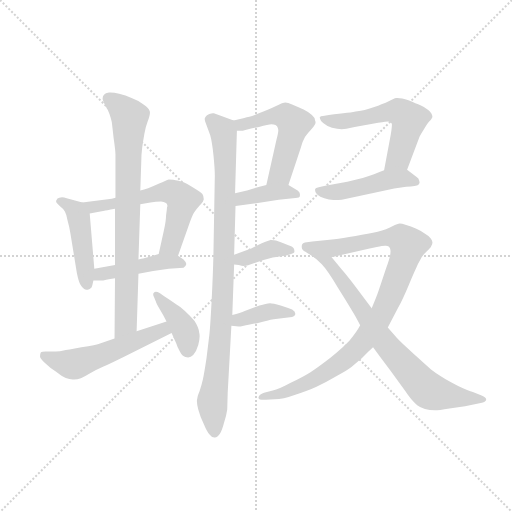
t = 0.00 s
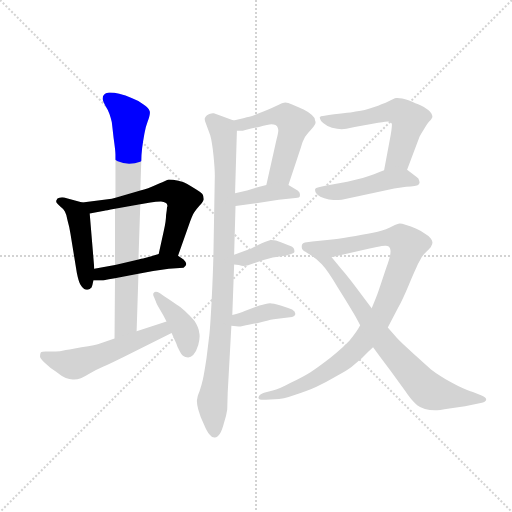
t = 2.16 s
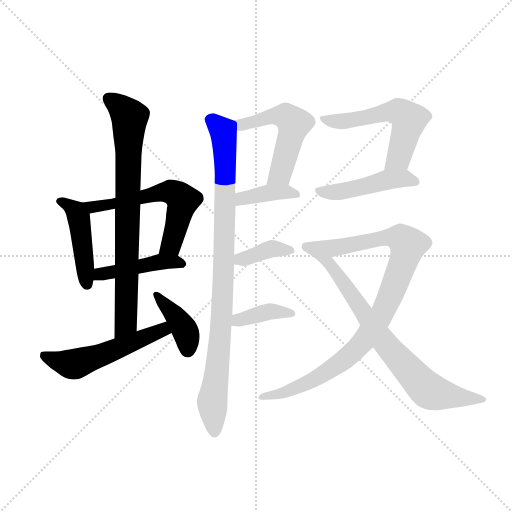
t = 4.33 s
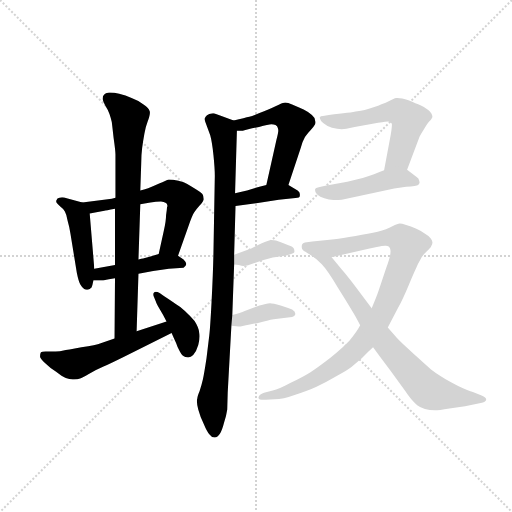
t = 6.49 s
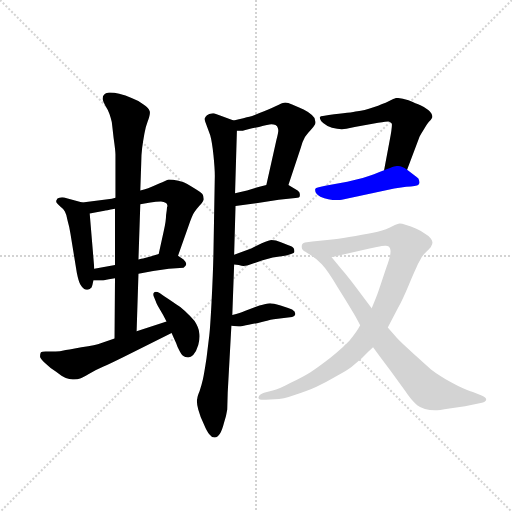
t = 8.65 s
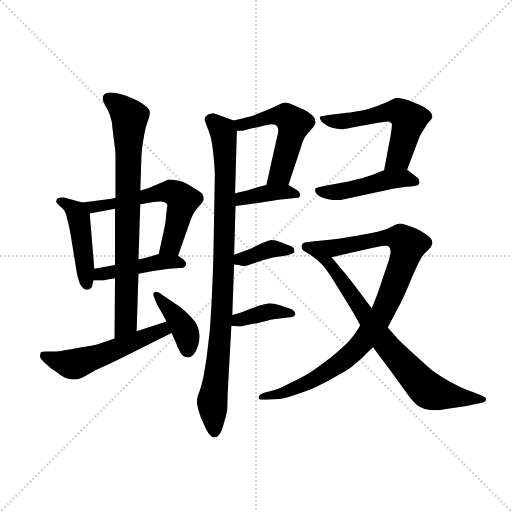
t = 10.82 s

The animated SVG that drew these frames (rendered in a browser with its animation timeline set to each time). Animation: 15 CSS @keyframes rules; one cycle of 10.82 s.

<svg version="1.1" viewBox="0 0 1024 1024" xmlns="http://www.w3.org/2000/svg">
  <g stroke="lightgray" stroke-dasharray="1,1" stroke-width="1" transform="scale(4, 4)">
    <line x1="0" y1="0" x2="256" y2="256"></line>
    <line x1="256" y1="0" x2="0" y2="256"></line>
    <line x1="128" y1="0" x2="128" y2="256"></line>
    <line x1="0" y1="128" x2="256" y2="128"></line>
  </g>
  <g transform="scale(0.92, -0.92) translate(60, -850)">
    <style type="text/css">
      
        @keyframes keyframes0 {
          from {
            stroke: blue;
            stroke-dashoffset: 462;
            stroke-width: 128;
          }
          60% {
            animation-timing-function: step-end;
            stroke: blue;
            stroke-dashoffset: 0;
            stroke-width: 128;
          }
          to {
            stroke: black;
            stroke-width: 1024;
          }
        }
        #make-me-a-hanzi-animation-0 {
          animation: keyframes0 0.6259765625s both;
          animation-delay: 0s;
          animation-timing-function: linear;
        }
      
        @keyframes keyframes1 {
          from {
            stroke: blue;
            stroke-dashoffset: 602;
            stroke-width: 128;
          }
          66% {
            animation-timing-function: step-end;
            stroke: blue;
            stroke-dashoffset: 0;
            stroke-width: 128;
          }
          to {
            stroke: black;
            stroke-width: 1024;
          }
        }
        #make-me-a-hanzi-animation-1 {
          animation: keyframes1 0.7399088541666666s both;
          animation-delay: 0.6259765625s;
          animation-timing-function: linear;
        }
      
        @keyframes keyframes2 {
          from {
            stroke: blue;
            stroke-dashoffset: 448;
            stroke-width: 128;
          }
          59% {
            animation-timing-function: step-end;
            stroke: blue;
            stroke-dashoffset: 0;
            stroke-width: 128;
          }
          to {
            stroke: black;
            stroke-width: 1024;
          }
        }
        #make-me-a-hanzi-animation-2 {
          animation: keyframes2 0.6145833333333334s both;
          animation-delay: 1.3658854166666665s;
          animation-timing-function: linear;
        }
      
        @keyframes keyframes3 {
          from {
            stroke: blue;
            stroke-dashoffset: 797;
            stroke-width: 128;
          }
          72% {
            animation-timing-function: step-end;
            stroke: blue;
            stroke-dashoffset: 0;
            stroke-width: 128;
          }
          to {
            stroke: black;
            stroke-width: 1024;
          }
        }
        #make-me-a-hanzi-animation-3 {
          animation: keyframes3 0.8986002604166666s both;
          animation-delay: 1.98046875s;
          animation-timing-function: linear;
        }
      
        @keyframes keyframes4 {
          from {
            stroke: blue;
            stroke-dashoffset: 542;
            stroke-width: 128;
          }
          64% {
            animation-timing-function: step-end;
            stroke: blue;
            stroke-dashoffset: 0;
            stroke-width: 128;
          }
          to {
            stroke: black;
            stroke-width: 1024;
          }
        }
        #make-me-a-hanzi-animation-4 {
          animation: keyframes4 0.6910807291666666s both;
          animation-delay: 2.8790690104166665s;
          animation-timing-function: linear;
        }
      
        @keyframes keyframes5 {
          from {
            stroke: blue;
            stroke-dashoffset: 398;
            stroke-width: 128;
          }
          56% {
            animation-timing-function: step-end;
            stroke: blue;
            stroke-dashoffset: 0;
            stroke-width: 128;
          }
          to {
            stroke: black;
            stroke-width: 1024;
          }
        }
        #make-me-a-hanzi-animation-5 {
          animation: keyframes5 0.5738932291666666s both;
          animation-delay: 3.570149739583333s;
          animation-timing-function: linear;
        }
      
        @keyframes keyframes6 {
          from {
            stroke: blue;
            stroke-dashoffset: 953;
            stroke-width: 128;
          }
          76% {
            animation-timing-function: step-end;
            stroke: blue;
            stroke-dashoffset: 0;
            stroke-width: 128;
          }
          to {
            stroke: black;
            stroke-width: 1024;
          }
        }
        #make-me-a-hanzi-animation-6 {
          animation: keyframes6 1.0255533854166667s both;
          animation-delay: 4.14404296875s;
          animation-timing-function: linear;
        }
      
        @keyframes keyframes7 {
          from {
            stroke: blue;
            stroke-dashoffset: 532;
            stroke-width: 128;
          }
          63% {
            animation-timing-function: step-end;
            stroke: blue;
            stroke-dashoffset: 0;
            stroke-width: 128;
          }
          to {
            stroke: black;
            stroke-width: 1024;
          }
        }
        #make-me-a-hanzi-animation-7 {
          animation: keyframes7 0.6829427083333334s both;
          animation-delay: 5.169596354166667s;
          animation-timing-function: linear;
        }
      
        @keyframes keyframes8 {
          from {
            stroke: blue;
            stroke-dashoffset: 387;
            stroke-width: 128;
          }
          56% {
            animation-timing-function: step-end;
            stroke: blue;
            stroke-dashoffset: 0;
            stroke-width: 128;
          }
          to {
            stroke: black;
            stroke-width: 1024;
          }
        }
        #make-me-a-hanzi-animation-8 {
          animation: keyframes8 0.56494140625s both;
          animation-delay: 5.8525390625s;
          animation-timing-function: linear;
        }
      
        @keyframes keyframes9 {
          from {
            stroke: blue;
            stroke-dashoffset: 383;
            stroke-width: 128;
          }
          55% {
            animation-timing-function: step-end;
            stroke: blue;
            stroke-dashoffset: 0;
            stroke-width: 128;
          }
          to {
            stroke: black;
            stroke-width: 1024;
          }
        }
        #make-me-a-hanzi-animation-9 {
          animation: keyframes9 0.5616861979166666s both;
          animation-delay: 6.41748046875s;
          animation-timing-function: linear;
        }
      
        @keyframes keyframes10 {
          from {
            stroke: blue;
            stroke-dashoffset: 389;
            stroke-width: 128;
          }
          56% {
            animation-timing-function: step-end;
            stroke: blue;
            stroke-dashoffset: 0;
            stroke-width: 128;
          }
          to {
            stroke: black;
            stroke-width: 1024;
          }
        }
        #make-me-a-hanzi-animation-10 {
          animation: keyframes10 0.5665690104166666s both;
          animation-delay: 6.979166666666667s;
          animation-timing-function: linear;
        }
      
        @keyframes keyframes11 {
          from {
            stroke: blue;
            stroke-dashoffset: 573;
            stroke-width: 128;
          }
          65% {
            animation-timing-function: step-end;
            stroke: blue;
            stroke-dashoffset: 0;
            stroke-width: 128;
          }
          to {
            stroke: black;
            stroke-width: 1024;
          }
        }
        #make-me-a-hanzi-animation-11 {
          animation: keyframes11 0.71630859375s both;
          animation-delay: 7.545735677083334s;
          animation-timing-function: linear;
        }
      
        @keyframes keyframes12 {
          from {
            stroke: blue;
            stroke-dashoffset: 478;
            stroke-width: 128;
          }
          61% {
            animation-timing-function: step-end;
            stroke: blue;
            stroke-dashoffset: 0;
            stroke-width: 128;
          }
          to {
            stroke: black;
            stroke-width: 1024;
          }
        }
        #make-me-a-hanzi-animation-12 {
          animation: keyframes12 0.6389973958333334s both;
          animation-delay: 8.262044270833334s;
          animation-timing-function: linear;
        }
      
        @keyframes keyframes13 {
          from {
            stroke: blue;
            stroke-dashoffset: 976;
            stroke-width: 128;
          }
          76% {
            animation-timing-function: step-end;
            stroke: blue;
            stroke-dashoffset: 0;
            stroke-width: 128;
          }
          to {
            stroke: black;
            stroke-width: 1024;
          }
        }
        #make-me-a-hanzi-animation-13 {
          animation: keyframes13 1.0442708333333333s both;
          animation-delay: 8.901041666666668s;
          animation-timing-function: linear;
        }
      
        @keyframes keyframes14 {
          from {
            stroke: blue;
            stroke-dashoffset: 764;
            stroke-width: 128;
          }
          71% {
            animation-timing-function: step-end;
            stroke: blue;
            stroke-dashoffset: 0;
            stroke-width: 128;
          }
          to {
            stroke: black;
            stroke-width: 1024;
          }
        }
        #make-me-a-hanzi-animation-14 {
          animation: keyframes14 0.8717447916666666s both;
          animation-delay: 9.945312500000002s;
          animation-timing-function: linear;
        }
      
    </style>
    
      <path d="M 119 410 L 85 419 Q 79 421 75 421 Q 71 421 69 420 Q 64 419 63 415 Q 62 414 62 412 Q 62 411 63 409 Q 65 406 71 401 Q 78 396 81 390 Q 85 383 87 370 Q 91 356 93 343 L 107 257 Q 111 237 115 231 Q 119 224 123 222 Q 127 220 131 220 Q 135 221 139 225 Q 141 229 143 240 L 145 266 L 135 386 C 133 406 133 406 119 410 Z" fill="lightgray"></path>
    
      <path d="M 327 294 L 351 362 Q 358 382 362 388 Q 366 394 374 403 Q 382 412 383 417 Q 383 423 380 428 Q 376 432 365 439 Q 354 446 347 450 Q 341 454 328 457 Q 315 460 307 460 Q 301 458 286 451 Q 271 444 262 441 Q 253 438 245 436 L 191 420 L 183 418 L 119 410 C 89 406 106 380 135 386 L 167 392 Q 169 392 190 396 L 245 406 L 267 410 Q 279 412 290 412 Q 303 410 303 406 Q 304 404 304 402 Q 304 401 303 399 Q 303 396 301 382 Q 301 369 296 348 L 285 298 C 279 269 317 266 327 294 Z" fill="lightgray"></path>
    
      <path d="M 241 255 L 273 261 L 307 266 L 339 268 Q 345 272 345 276 Q 345 280 339 286 L 327 294 C 310 306 310 306 285 298 L 269 293 L 251 288 Q 248 288 241 286 L 190 274 L 145 266 C 115 261 113 240 143 240 L 161 240 Q 163 240 171 242 Q 179 243 190 245 L 241 255 Z" fill="lightgray"></path>
    
      <path d="M 237 130 L 241 255 L 241 286 L 245 406 L 245 436 L 247 495 Q 247 512 249 528 Q 251 544 254 560 Q 257 576 261 586 Q 266 599 266 605 Q 266 608 265 609 Q 264 615 252 623 Q 240 632 226 637 Q 213 643 199 646 Q 188 649 180 649 L 177 649 Q 169 648 166 644 Q 163 641 163 635 Q 164 630 169 620 Q 175 611 178 602 Q 181 593 183 585 Q 184 577 187 550 Q 191 522 191 514 L 191 420 L 190 396 L 190 274 L 190 245 L 189 114 C 189 84 236 100 237 130 Z" fill="lightgray"></path>
    
      <path d="M 189 114 L 159 104 Q 149 100 117 95 Q 85 89 78 88 Q 71 86 61 86 L 39 86 Q 31 86 29 84 Q 27 81 27 75 Q 27 70 39 60 Q 49 50 62 42 Q 75 32 83 28 Q 91 25 98 25 L 101 25 Q 109 25 114 27 Q 119 29 133 37 Q 149 46 165 53 Q 181 60 213 76 L 313 126 C 340 139 331 160 302 151 L 237 130 L 189 114 Z" fill="lightgray"></path>
    
      <path d="M 313 126 L 323 104 Q 325 97 331 86 Q 336 76 343 74 Q 346 73 349 73 Q 355 73 360 78 Q 367 86 371 100 Q 374 111 374 119 Q 374 123 373 127 Q 372 138 363 152 Q 353 164 342 174 Q 331 184 322 189 Q 314 195 297 206 L 287 213 Q 282 216 279 216 Q 276 216 275 214 Q 273 213 273 210 Q 273 208 275 204 L 279 194 Q 279 192 287 178 Q 295 165 302 151 L 313 126 Z" fill="lightgray"></path>
    
      <path d="M 449 296 L 452 402 L 451 430 L 455 566 C 456 585 456 585 448 588 L 405 604 L 403 604 Q 400 604 395 602 Q 389 600 387 596 Q 385 593 385 592 Q 385 590 386 586 L 397 556 Q 401 542 404 513 Q 407 484 407 468 L 404 298 Q 403 253 400 195 Q 397 138 395 121 L 389 72 Q 384 39 381 25 Q 378 12 374 0 Q 369 -12 369 -16 Q 368 -19 368 -22 Q 368 -29 371 -40 Q 375 -55 383 -72 Q 390 -89 395 -94 Q 400 -101 406 -101 L 407 -101 Q 413 -101 418 -93 Q 423 -85 427 -69 Q 432 -54 434 -40 L 435 -4 L 443 142 L 445 165 L 449 275 L 449 296 Z" fill="lightgray"></path>
    
      <path d="M 567 448 L 593 526 Q 597 542 603 552 Q 609 561 616 568 Q 623 576 625 580 Q 626 582 626 584 Q 626 586 625 588 Q 625 594 618 600 Q 612 606 600 612 Q 587 618 575 623 Q 566 627 560 627 Q 557 627 555 626 Q 553 626 545 622 Q 537 618 514 608 Q 491 599 482 596 Q 473 594 448 588 C 419 581 425 566 455 566 L 468 566 Q 469 566 488 571 L 503 574 Q 524 580 530 580 Q 535 580 539 578 Q 543 576 544 572 Q 545 570 545 566 Q 545 562 541 546 L 519 448 C 512 419 558 420 567 448 Z" fill="lightgray"></path>
    
      <path d="M 452 402 L 497 408 L 546 416 L 577 419 Q 589 420 591 422 Q 592 423 592 425 L 592 428 Q 592 432 587 436 L 567 448 C 552 457 548 456 519 448 L 504 444 L 477 436 L 451 430 C 422 423 422 398 452 402 Z" fill="lightgray"></path>
    
      <path d="M 449 275 L 459 274 Q 466 272 469 272 Q 477 272 487 276 L 511 284 L 533 290 L 559 294 Q 579 298 580 302 L 580 304 Q 580 306 579 309 Q 577 314 567 317 L 552 323 Q 539 328 530 328 Q 528 328 525 327 Q 520 326 509 321 L 486 310 L 449 296 C 421 285 419 278 449 275 Z" fill="lightgray"></path>
    
      <path d="M 443 142 L 459 140 Q 461 140 470 142 Q 479 144 501 148 Q 523 154 535 156 L 575 161 Q 581 162 582 167 L 582 168 Q 582 173 575 177 Q 566 181 550 186 Q 533 191 527 191 Q 519 190 504 186 L 472 174 Q 463 170 445 165 C 416 157 413 146 443 142 Z" fill="lightgray"></path>
    
      <path d="M 825 481 L 851 550 Q 852 554 861 568 Q 869 582 873 586 Q 877 590 878 592 Q 880 594 880 597 Q 880 598 879 600 Q 879 604 871 611 Q 863 617 854 621 Q 845 625 828 632 Q 813 637 804 637 L 801 637 Q 797 636 785 630 Q 773 624 752 617 Q 731 610 717 608 Q 703 605 655 600 L 642 598 Q 637 598 635 595 Q 635 592 638 587 Q 642 582 652 576 Q 661 571 673 570 Q 678 569 683 569 Q 688 569 693 570 L 711 574 L 762 583 Q 781 586 784 586 Q 788 586 791 582 Q 792 581 792 579 Q 792 570 787 544 L 775 480 C 769 451 814 453 825 481 Z" fill="lightgray"></path>
    
      <path d="M 775 480 L 765 476 L 753 471 Q 733 463 695 455 L 647 446 L 633 443 Q 626 442 625 439 L 625 437 Q 625 435 626 432 Q 628 429 631 426 Q 635 422 645 419 Q 655 416 665 415 L 670 415 Q 675 415 683 416 L 797 440 L 823 444 Q 846 446 849 448 Q 851 450 852 452 L 852 454 Q 852 455 851 458 Q 851 462 845 466 L 825 481 C 808 493 803 491 775 480 Z" fill="lightgray"></path>
    
      <path d="M 723 143 L 719 136 Q 713 126 700 110 Q 686 95 659 73 Q 632 52 615 41 Q 599 31 572 18 Q 546 4 533 1 L 514 -4 Q 503 -8 502 -14 L 502 -15 Q 502 -19 514 -19 L 518 -19 L 537 -18 Q 555 -18 582 -8 Q 609 0 628 9 Q 647 18 671 32 Q 697 46 704 52 L 727 72 Q 741 86 751 95 L 783 138 L 806 182 Q 815 198 828 229 Q 841 260 845 268 Q 848 276 854 286 Q 859 296 868 304 Q 877 312 877 314 Q 880 319 880 322 L 880 324 Q 879 328 876 332 Q 873 337 864 342 Q 855 348 844 353 Q 833 358 823 361 Q 813 364 809 364 Q 805 364 793 358 Q 781 351 761 346 Q 742 342 713 337 Q 683 332 667 330 L 619 325 L 603 323 Q 598 322 597 319 Q 596 317 596 315 L 596 312 Q 596 309 599 306 Q 601 304 615 296 C 632 284 632 284 661 291 L 741 309 L 759 313 Q 772 316 777 316 L 779 316 Q 782 316 785 314 Q 787 312 788 310 Q 789 307 789 303 Q 789 292 779 266 L 763 218 Q 759 206 748 180 L 723 143 Z" fill="lightgray"></path>
    
      <path d="M 751 95 L 765 76 L 789 44 L 821 0 Q 834 -20 847 -31 Q 861 -42 886 -42 Q 893 -42 917 -38 L 951 -33 L 985 -26 Q 996 -24 997 -19 Q 997 -14 987 -10 L 968 -2 Q 959 0 936 11 Q 914 22 900 31 Q 886 40 877 47 L 839 81 Q 809 108 803 115 L 783 138 L 748 180 L 715 224 Q 692 254 683 264 L 661 291 C 642 314 591 314 615 296 Q 627 288 639 276 Q 651 264 675 224 Q 700 184 705 175 Q 711 166 723 143 L 751 95 Z" fill="lightgray"></path>
    
    
      <clipPath id="make-me-a-hanzi-clip-0">
        <path d="M 119 410 L 85 419 Q 79 421 75 421 Q 71 421 69 420 Q 64 419 63 415 Q 62 414 62 412 Q 62 411 63 409 Q 65 406 71 401 Q 78 396 81 390 Q 85 383 87 370 Q 91 356 93 343 L 107 257 Q 111 237 115 231 Q 119 224 123 222 Q 127 220 131 220 Q 135 221 139 225 Q 141 229 143 240 L 145 266 L 135 386 C 133 406 133 406 119 410 Z"></path>
      </clipPath>
      <path clip-path="url(#make-me-a-hanzi-clip-0)" d="M 67 412 L 98 398 L 112 376 L 130 231" fill="none" id="make-me-a-hanzi-animation-0" stroke-dasharray="334 668" stroke-linecap="round"></path>
    
      <clipPath id="make-me-a-hanzi-clip-1">
        <path d="M 327 294 L 351 362 Q 358 382 362 388 Q 366 394 374 403 Q 382 412 383 417 Q 383 423 380 428 Q 376 432 365 439 Q 354 446 347 450 Q 341 454 328 457 Q 315 460 307 460 Q 301 458 286 451 Q 271 444 262 441 Q 253 438 245 436 L 191 420 L 183 418 L 119 410 C 89 406 106 380 135 386 L 167 392 Q 169 392 190 396 L 245 406 L 267 410 Q 279 412 290 412 Q 303 410 303 406 Q 304 404 304 402 Q 304 401 303 399 Q 303 396 301 382 Q 301 369 296 348 L 285 298 C 279 269 317 266 327 294 Z"></path>
      </clipPath>
      <path clip-path="url(#make-me-a-hanzi-clip-1)" d="M 126 406 L 140 400 L 180 405 L 302 433 L 325 427 L 337 412 L 325 363 L 312 317 L 293 303" fill="none" id="make-me-a-hanzi-animation-1" stroke-dasharray="474 948" stroke-linecap="round"></path>
    
      <clipPath id="make-me-a-hanzi-clip-2">
        <path d="M 241 255 L 273 261 L 307 266 L 339 268 Q 345 272 345 276 Q 345 280 339 286 L 327 294 C 310 306 310 306 285 298 L 269 293 L 251 288 Q 248 288 241 286 L 190 274 L 145 266 C 115 261 113 240 143 240 L 161 240 Q 163 240 171 242 Q 179 243 190 245 L 241 255 Z"></path>
      </clipPath>
      <path clip-path="url(#make-me-a-hanzi-clip-2)" d="M 148 246 L 170 257 L 290 281 L 335 277" fill="none" id="make-me-a-hanzi-animation-2" stroke-dasharray="320 640" stroke-linecap="round"></path>
    
      <clipPath id="make-me-a-hanzi-clip-3">
        <path d="M 237 130 L 241 255 L 241 286 L 245 406 L 245 436 L 247 495 Q 247 512 249 528 Q 251 544 254 560 Q 257 576 261 586 Q 266 599 266 605 Q 266 608 265 609 Q 264 615 252 623 Q 240 632 226 637 Q 213 643 199 646 Q 188 649 180 649 L 177 649 Q 169 648 166 644 Q 163 641 163 635 Q 164 630 169 620 Q 175 611 178 602 Q 181 593 183 585 Q 184 577 187 550 Q 191 522 191 514 L 191 420 L 190 396 L 190 274 L 190 245 L 189 114 C 189 84 236 100 237 130 Z"></path>
      </clipPath>
      <path clip-path="url(#make-me-a-hanzi-clip-3)" d="M 176 636 L 208 611 L 222 592 L 214 154 L 193 121" fill="none" id="make-me-a-hanzi-animation-3" stroke-dasharray="669 1338" stroke-linecap="round"></path>
    
      <clipPath id="make-me-a-hanzi-clip-4">
        <path d="M 189 114 L 159 104 Q 149 100 117 95 Q 85 89 78 88 Q 71 86 61 86 L 39 86 Q 31 86 29 84 Q 27 81 27 75 Q 27 70 39 60 Q 49 50 62 42 Q 75 32 83 28 Q 91 25 98 25 L 101 25 Q 109 25 114 27 Q 119 29 133 37 Q 149 46 165 53 Q 181 60 213 76 L 313 126 C 340 139 331 160 302 151 L 237 130 L 189 114 Z"></path>
      </clipPath>
      <path clip-path="url(#make-me-a-hanzi-clip-4)" d="M 35 78 L 100 58 L 294 133 L 303 129" fill="none" id="make-me-a-hanzi-animation-4" stroke-dasharray="414 828" stroke-linecap="round"></path>
    
      <clipPath id="make-me-a-hanzi-clip-5">
        <path d="M 313 126 L 323 104 Q 325 97 331 86 Q 336 76 343 74 Q 346 73 349 73 Q 355 73 360 78 Q 367 86 371 100 Q 374 111 374 119 Q 374 123 373 127 Q 372 138 363 152 Q 353 164 342 174 Q 331 184 322 189 Q 314 195 297 206 L 287 213 Q 282 216 279 216 Q 276 216 275 214 Q 273 213 273 210 Q 273 208 275 204 L 279 194 Q 279 192 287 178 Q 295 165 302 151 L 313 126 Z"></path>
      </clipPath>
      <path clip-path="url(#make-me-a-hanzi-clip-5)" d="M 280 209 L 338 140 L 349 89" fill="none" id="make-me-a-hanzi-animation-5" stroke-dasharray="270 540" stroke-linecap="round"></path>
    
      <clipPath id="make-me-a-hanzi-clip-6">
        <path d="M 449 296 L 452 402 L 451 430 L 455 566 C 456 585 456 585 448 588 L 405 604 L 403 604 Q 400 604 395 602 Q 389 600 387 596 Q 385 593 385 592 Q 385 590 386 586 L 397 556 Q 401 542 404 513 Q 407 484 407 468 L 404 298 Q 403 253 400 195 Q 397 138 395 121 L 389 72 Q 384 39 381 25 Q 378 12 374 0 Q 369 -12 369 -16 Q 368 -19 368 -22 Q 368 -29 371 -40 Q 375 -55 383 -72 Q 390 -89 395 -94 Q 400 -101 406 -101 L 407 -101 Q 413 -101 418 -93 Q 423 -85 427 -69 Q 432 -54 434 -40 L 435 -4 L 443 142 L 445 165 L 449 275 L 449 296 Z"></path>
      </clipPath>
      <path clip-path="url(#make-me-a-hanzi-clip-6)" d="M 393 590 L 403 587 L 426 563 L 430 499 L 423 174 L 401 -24 L 407 -89" fill="none" id="make-me-a-hanzi-animation-6" stroke-dasharray="825 1650" stroke-linecap="round"></path>
    
      <clipPath id="make-me-a-hanzi-clip-7">
        <path d="M 567 448 L 593 526 Q 597 542 603 552 Q 609 561 616 568 Q 623 576 625 580 Q 626 582 626 584 Q 626 586 625 588 Q 625 594 618 600 Q 612 606 600 612 Q 587 618 575 623 Q 566 627 560 627 Q 557 627 555 626 Q 553 626 545 622 Q 537 618 514 608 Q 491 599 482 596 Q 473 594 448 588 C 419 581 425 566 455 566 L 468 566 Q 469 566 488 571 L 503 574 Q 524 580 530 580 Q 535 580 539 578 Q 543 576 544 572 Q 545 570 545 566 Q 545 562 541 546 L 519 448 C 512 419 558 420 567 448 Z"></path>
      </clipPath>
      <path clip-path="url(#make-me-a-hanzi-clip-7)" d="M 457 585 L 464 579 L 552 599 L 579 582 L 549 471 L 525 454" fill="none" id="make-me-a-hanzi-animation-7" stroke-dasharray="404 808" stroke-linecap="round"></path>
    
      <clipPath id="make-me-a-hanzi-clip-8">
        <path d="M 452 402 L 497 408 L 546 416 L 577 419 Q 589 420 591 422 Q 592 423 592 425 L 592 428 Q 592 432 587 436 L 567 448 C 552 457 548 456 519 448 L 504 444 L 477 436 L 451 430 C 422 423 422 398 452 402 Z"></path>
      </clipPath>
      <path clip-path="url(#make-me-a-hanzi-clip-8)" d="M 459 409 L 466 419 L 525 430 L 561 433 L 583 426" fill="none" id="make-me-a-hanzi-animation-8" stroke-dasharray="259 518" stroke-linecap="round"></path>
    
      <clipPath id="make-me-a-hanzi-clip-9">
        <path d="M 449 275 L 459 274 Q 466 272 469 272 Q 477 272 487 276 L 511 284 L 533 290 L 559 294 Q 579 298 580 302 L 580 304 Q 580 306 579 309 Q 577 314 567 317 L 552 323 Q 539 328 530 328 Q 528 328 525 327 Q 520 326 509 321 L 486 310 L 449 296 C 421 285 419 278 449 275 Z"></path>
      </clipPath>
      <path clip-path="url(#make-me-a-hanzi-clip-9)" d="M 455 280 L 462 287 L 531 309 L 575 303" fill="none" id="make-me-a-hanzi-animation-9" stroke-dasharray="255 510" stroke-linecap="round"></path>
    
      <clipPath id="make-me-a-hanzi-clip-10">
        <path d="M 443 142 L 459 140 Q 461 140 470 142 Q 479 144 501 148 Q 523 154 535 156 L 575 161 Q 581 162 582 167 L 582 168 Q 582 173 575 177 Q 566 181 550 186 Q 533 191 527 191 Q 519 190 504 186 L 472 174 Q 463 170 445 165 C 416 157 413 146 443 142 Z"></path>
      </clipPath>
      <path clip-path="url(#make-me-a-hanzi-clip-10)" d="M 448 147 L 459 155 L 525 173 L 576 168" fill="none" id="make-me-a-hanzi-animation-10" stroke-dasharray="261 522" stroke-linecap="round"></path>
    
      <clipPath id="make-me-a-hanzi-clip-11">
        <path d="M 825 481 L 851 550 Q 852 554 861 568 Q 869 582 873 586 Q 877 590 878 592 Q 880 594 880 597 Q 880 598 879 600 Q 879 604 871 611 Q 863 617 854 621 Q 845 625 828 632 Q 813 637 804 637 L 801 637 Q 797 636 785 630 Q 773 624 752 617 Q 731 610 717 608 Q 703 605 655 600 L 642 598 Q 637 598 635 595 Q 635 592 638 587 Q 642 582 652 576 Q 661 571 673 570 Q 678 569 683 569 Q 688 569 693 570 L 711 574 L 762 583 Q 781 586 784 586 Q 788 586 791 582 Q 792 581 792 579 Q 792 570 787 544 L 775 480 C 769 451 814 453 825 481 Z"></path>
      </clipPath>
      <path clip-path="url(#make-me-a-hanzi-clip-11)" d="M 640 592 L 680 586 L 790 608 L 813 604 L 829 590 L 828 580 L 806 506 L 781 485" fill="none" id="make-me-a-hanzi-animation-11" stroke-dasharray="445 890" stroke-linecap="round"></path>
    
      <clipPath id="make-me-a-hanzi-clip-12">
        <path d="M 775 480 L 765 476 L 753 471 Q 733 463 695 455 L 647 446 L 633 443 Q 626 442 625 439 L 625 437 Q 625 435 626 432 Q 628 429 631 426 Q 635 422 645 419 Q 655 416 665 415 L 670 415 Q 675 415 683 416 L 797 440 L 823 444 Q 846 446 849 448 Q 851 450 852 452 L 852 454 Q 852 455 851 458 Q 851 462 845 466 L 825 481 C 808 493 803 491 775 480 Z"></path>
      </clipPath>
      <path clip-path="url(#make-me-a-hanzi-clip-12)" d="M 631 438 L 654 432 L 687 434 L 782 459 L 819 463 L 847 453" fill="none" id="make-me-a-hanzi-animation-12" stroke-dasharray="350 700" stroke-linecap="round"></path>
    
      <clipPath id="make-me-a-hanzi-clip-13">
        <path d="M 723 143 L 719 136 Q 713 126 700 110 Q 686 95 659 73 Q 632 52 615 41 Q 599 31 572 18 Q 546 4 533 1 L 514 -4 Q 503 -8 502 -14 L 502 -15 Q 502 -19 514 -19 L 518 -19 L 537 -18 Q 555 -18 582 -8 Q 609 0 628 9 Q 647 18 671 32 Q 697 46 704 52 L 727 72 Q 741 86 751 95 L 783 138 L 806 182 Q 815 198 828 229 Q 841 260 845 268 Q 848 276 854 286 Q 859 296 868 304 Q 877 312 877 314 Q 880 319 880 322 L 880 324 Q 879 328 876 332 Q 873 337 864 342 Q 855 348 844 353 Q 833 358 823 361 Q 813 364 809 364 Q 805 364 793 358 Q 781 351 761 346 Q 742 342 713 337 Q 683 332 667 330 L 619 325 L 603 323 Q 598 322 597 319 Q 596 317 596 315 L 596 312 Q 596 309 599 306 Q 601 304 615 296 C 632 284 632 284 661 291 L 741 309 L 759 313 Q 772 316 777 316 L 779 316 Q 782 316 785 314 Q 787 312 788 310 Q 789 307 789 303 Q 789 292 779 266 L 763 218 Q 759 206 748 180 L 723 143 Z"></path>
      </clipPath>
      <path clip-path="url(#make-me-a-hanzi-clip-13)" d="M 604 315 L 655 309 L 788 334 L 812 331 L 827 317 L 770 166 L 716 92 L 656 45 L 607 17 L 554 -4 L 509 -14" fill="none" id="make-me-a-hanzi-animation-13" stroke-dasharray="848 1696" stroke-linecap="round"></path>
    
      <clipPath id="make-me-a-hanzi-clip-14">
        <path d="M 751 95 L 765 76 L 789 44 L 821 0 Q 834 -20 847 -31 Q 861 -42 886 -42 Q 893 -42 917 -38 L 951 -33 L 985 -26 Q 996 -24 997 -19 Q 997 -14 987 -10 L 968 -2 Q 959 0 936 11 Q 914 22 900 31 Q 886 40 877 47 L 839 81 Q 809 108 803 115 L 783 138 L 748 180 L 715 224 Q 692 254 683 264 L 661 291 C 642 314 591 314 615 296 Q 627 288 639 276 Q 651 264 675 224 Q 700 184 705 175 Q 711 166 723 143 L 751 95 Z"></path>
      </clipPath>
      <path clip-path="url(#make-me-a-hanzi-clip-14)" d="M 622 293 L 655 279 L 761 125 L 871 2 L 902 -8 L 989 -18" fill="none" id="make-me-a-hanzi-animation-14" stroke-dasharray="636 1272" stroke-linecap="round"></path>
    
  </g>
</svg>
